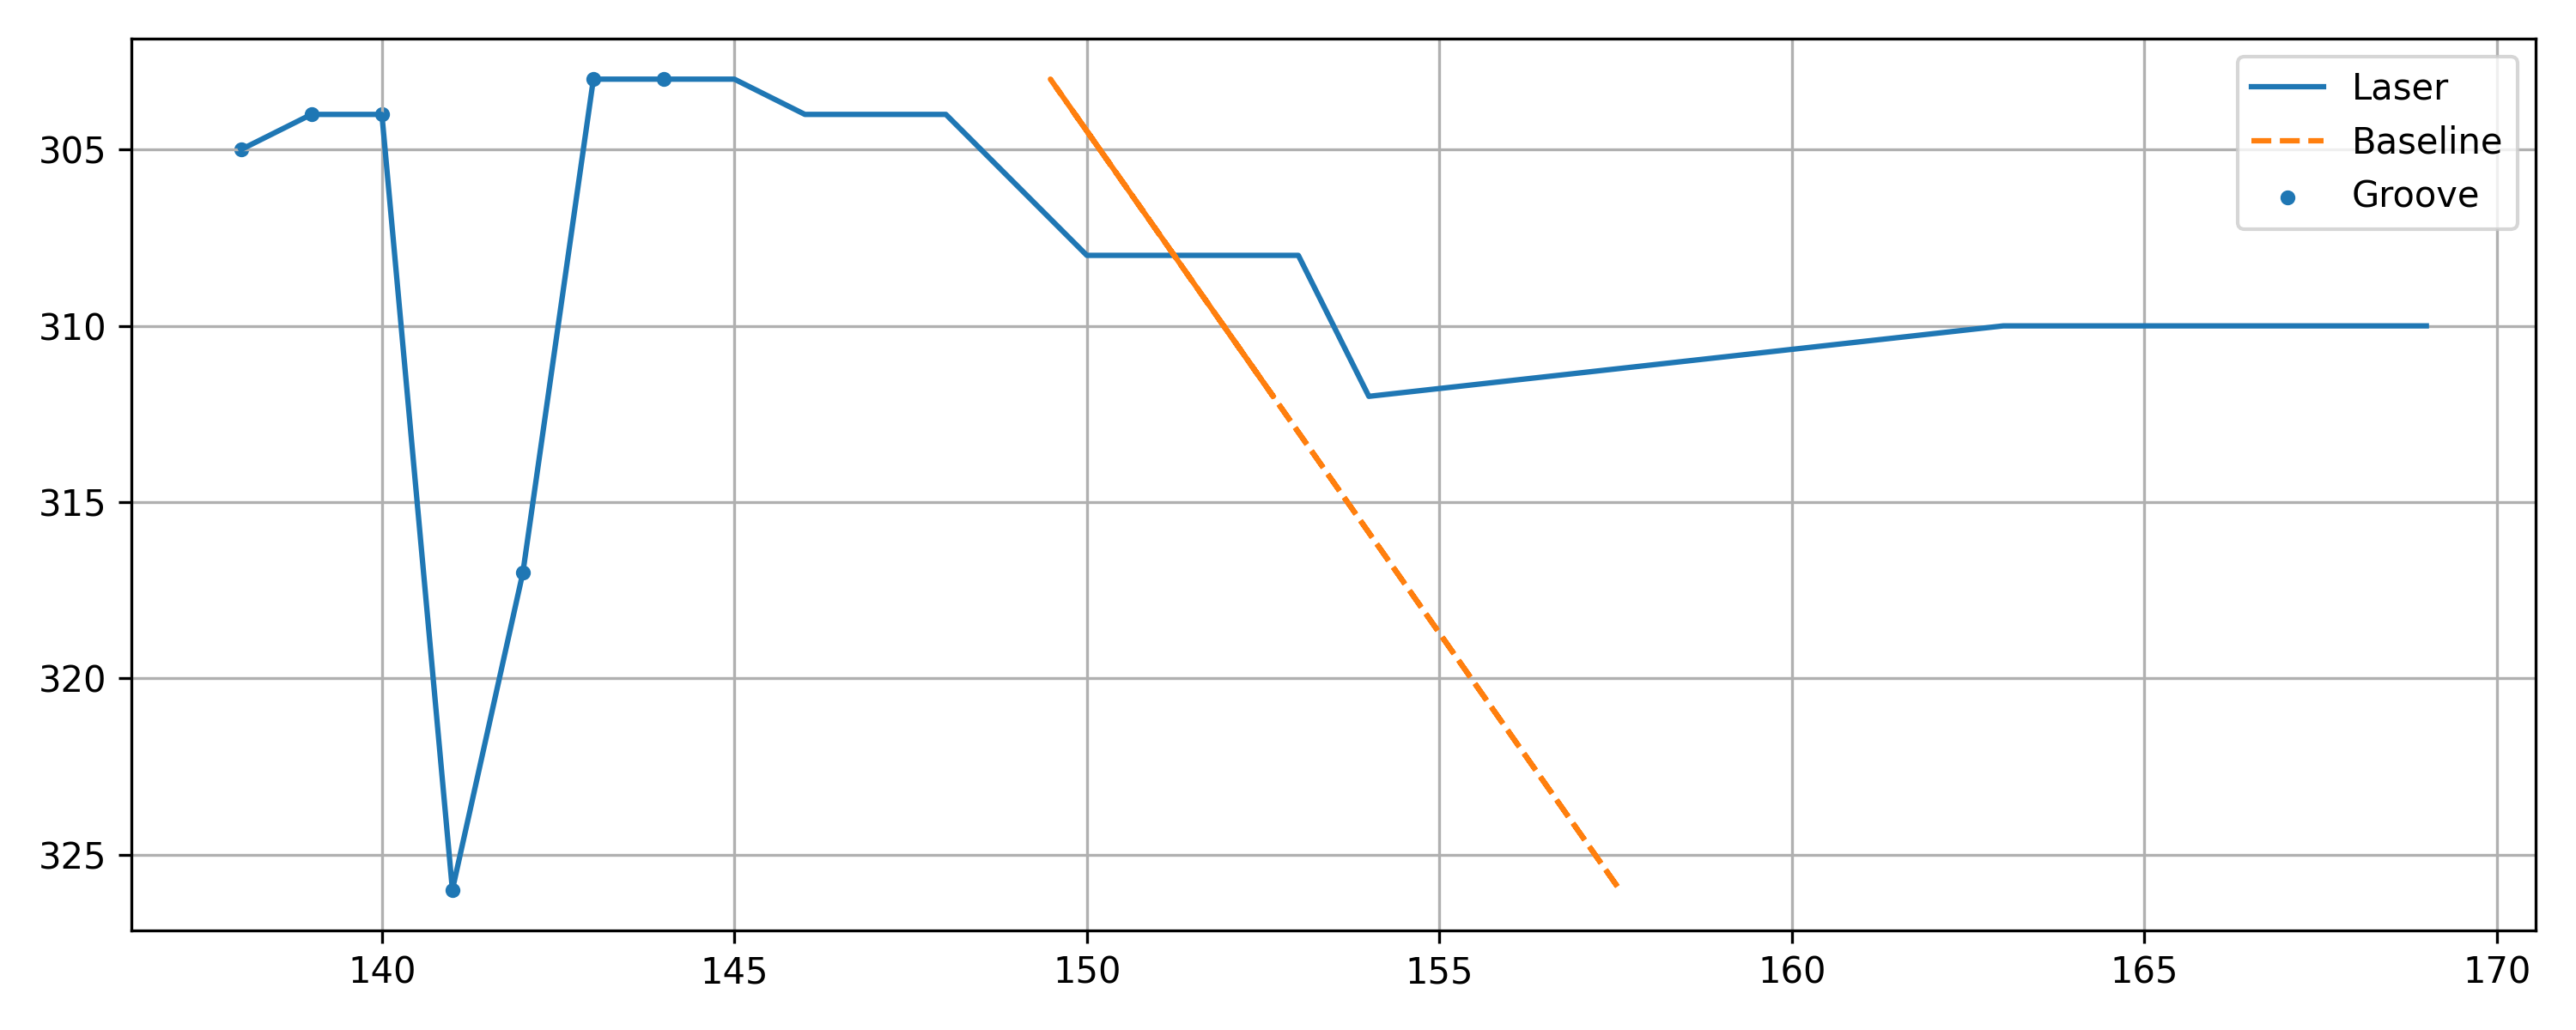

The file beside this chart, header and first rows:
x, y, baseline, depth, groove
138, 305, 150.2, 12.19, 1
139, 304, 149.8, 10.83, 1
140, 304, 149.8, 9.834, 1
141, 326, 157.6, 16.56, 1
142, 317, 154.4, 12.4, 1
143, 303, 149.5, 6.483, 1
144, 303, 149.5, 5.483, 1
145, 303, 149.5, 4.483, 0
146, 304, 149.8, 3.834, 0
147, 304, 149.8, 2.834, 0
148, 304, 149.8, 1.834, 0
150, 308, 151.2, 1.238, 0
151, 308, 151.2, 0.2384, 0
152, 308, 151.2, -0.7616, 0
153, 308, 151.2, -1.762, 0
154, 312, 152.6, -1.357, 0
163, 310, 151.9, -11.06, 0
164, 310, 151.9, -12.06, 0
165, 310, 151.9, -13.06, 0
167, 310, 151.9, -15.06, 0
168, 310, 151.9, -16.06, 0
169, 310, 151.9, -17.06, 0
